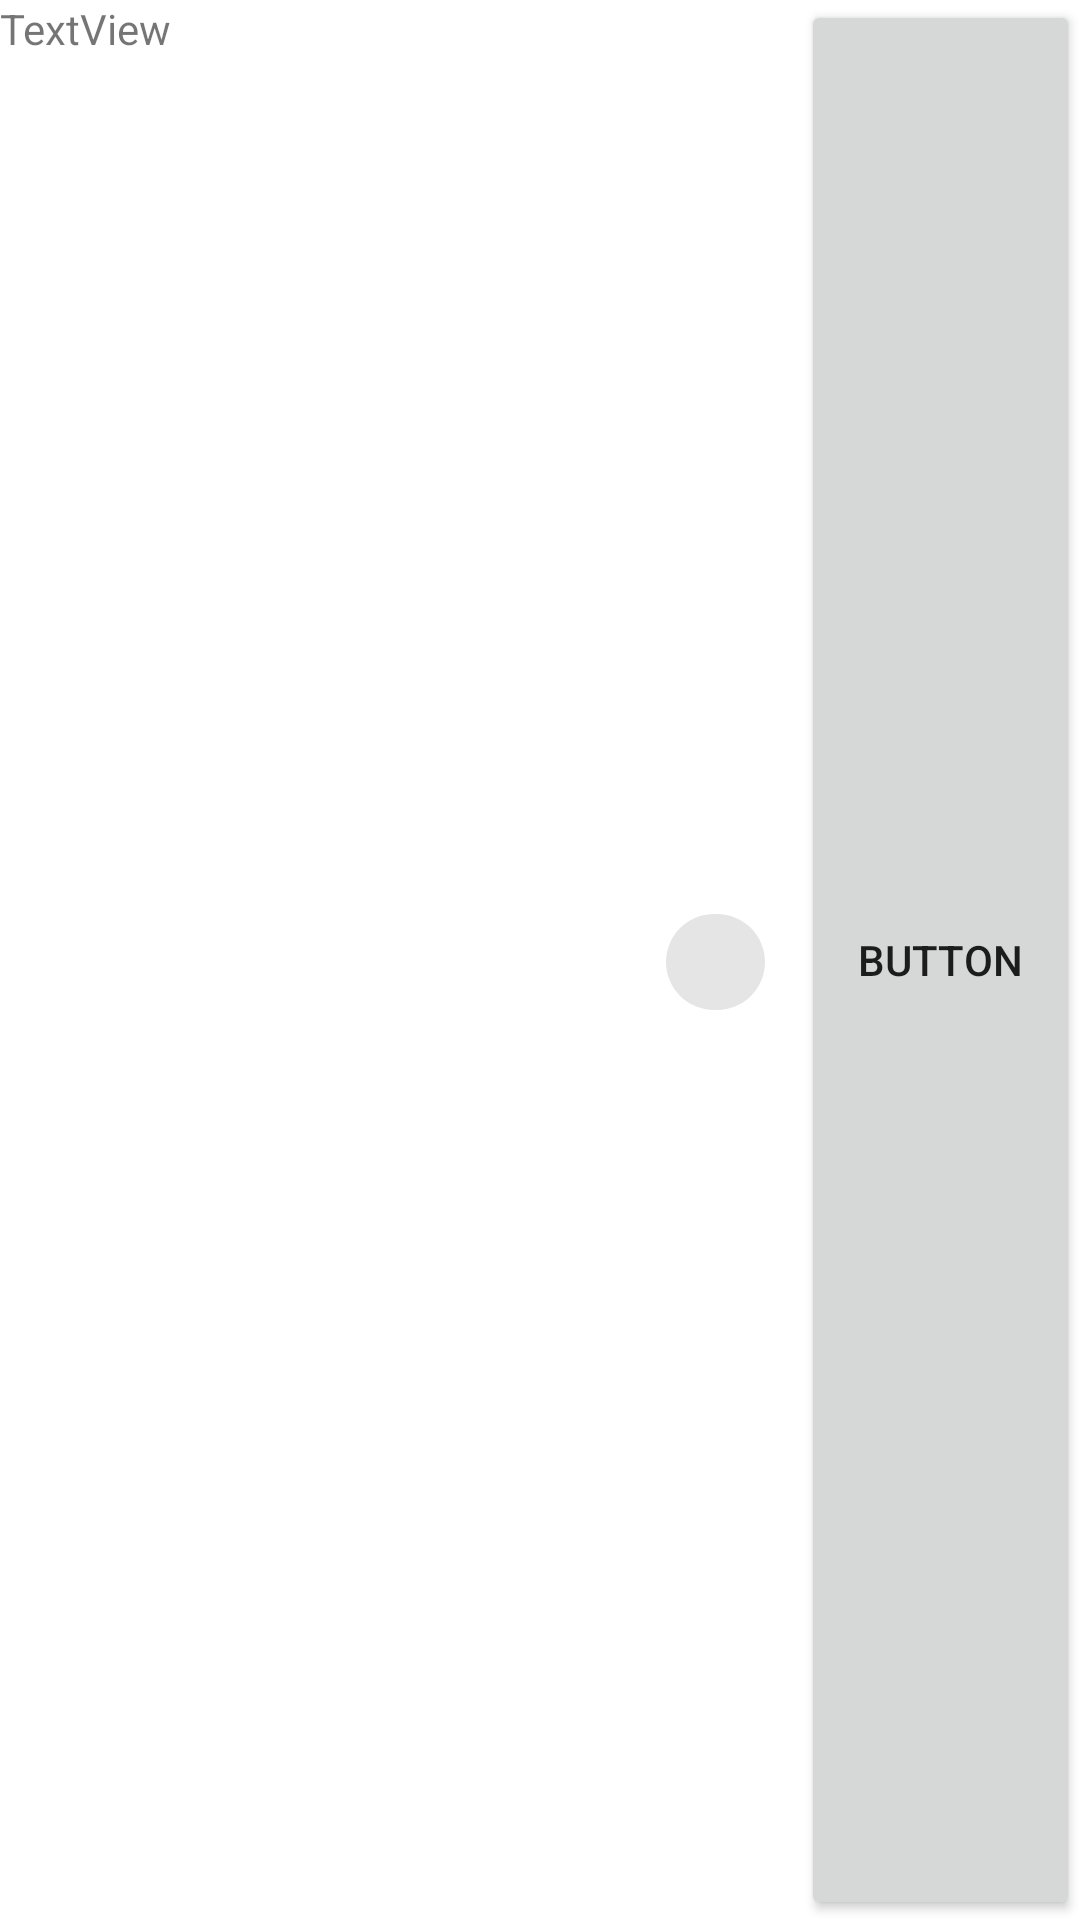

Here is an Android app screen rendered from its layout file. Give the layout XML and the strings, colors and styles it references.
<!-- AndroidManifest.xml: application theme Theme.Waker -->
<!-- res/layout/rule_view.xml -->
<?xml version="1.0" encoding="utf-8"?>
<LinearLayout xmlns:android="http://schemas.android.com/apk/res/android"
    android:orientation="horizontal"
    android:layout_width="match_parent"
    android:layout_height="match_parent">

    <TextView
        android:id="@+id/rule_show"
        android:layout_width="201dp"
        android:layout_height="match_parent"
        android:layout_weight="1"
        android:text="TextView" />

    <com.google.android.material.chip.Chip
        android:id="@+id/rule_enable"
        android:layout_width="wrap_content"
        android:layout_height="wrap_content"
        android:layout_weight="1" />

    <Button
        android:id="@+id/rule_remove"
        android:layout_width="84dp"
        android:layout_height="match_parent"
        android:layout_weight="1"
        android:text="Button" />

</LinearLayout>
<!-- resources referenced by this layout -->
<resources>
  <style name="Theme.Waker" parent="Theme.MaterialComponents.DayNight.DarkActionBar">
          
          <item name="colorPrimary">@color/purple_500</item>
          <item name="colorPrimaryVariant">@color/purple_700</item>
          <item name="colorOnPrimary">@color/white</item>
          
          <item name="colorSecondary">@color/teal_200</item>
          <item name="colorSecondaryVariant">@color/teal_700</item>
          <item name="colorOnSecondary">@color/black</item>
          
          <item name="android:statusBarColor">?attr/colorPrimaryVariant</item>
          
      </style>
  <!-- not gathered from this repository: default colours our renderer supplied (Android Studio template values) -->
  <color name="purple_500">#FF6200EE</color>
  <color name="purple_700">#FF3700B3</color>
  <color name="teal_200">#FF03DAC5</color>
  <color name="teal_700">#FF018786</color>
  <color name="black">#FF000000</color>
  <color name="white">#FFFFFFFF</color>
</resources>
